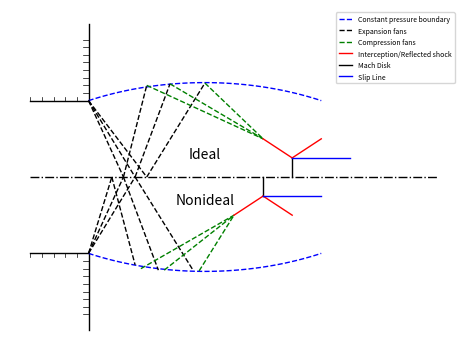

The script that saved this image:
import math
import numpy as np
from numpy import sin, cos, pi, linspace
import matplotlib.pyplot as plt
from matplotlib.ticker import FormatStrFormatter
from matplotlib.patches import Circle


"""
1. plot the nozzle wall and centerline
"""

lwh = 1
# Define the wall points

x = [0, 0.1, 0.1]
y = [0.2, 0.2, 0.4]

# Plot size settings
fig1 = plt.figure(dpi=300)
axes = fig1.add_axes([0.15, 0.15, 0.7, 0.7])  # size of figure

# Create the plot
axes.plot(x, y, 'k-',linewidth = lwh)

# # add  hash line along the wall

for x in [i * 0.02 for i in range(5)]:
    axes.plot([x, x], [0.2, 0.21], 'k-', linewidth = lwh/2)

for i in range(8):
    y = 0.22 + i * 0.02
    axes.plot([0.09, 0.1], [y, y], 'k-', linewidth = lwh/2)



# plot centerline 
axes.plot([0,0.7], [0,0], 'k-.', linewidth = lwh)

"""
2. plot the flow features
"""

# constant pressure boundary
# Define center and point on the circle
# Given data
center = np.array([0.3, -0.2])
point1 = np.array([0.1, 0.2])
point2 = np.array([0.5, 0.2])

# Calculate radius
radius = np.linalg.norm(point1 - center)

# Calculate angles of points relative to center
angle1 = np.arctan2(point1[1] - center[1], point1[0] - center[0])
angle2 = np.arctan2(point2[1] - center[1], point2[0] - center[0])


angles = np.linspace(angle1, angle2, 100)

# Calculate arc points
arc_x = center[0] + radius * np.cos(angles)
arc_y = center[1] + radius * np.sin(angles)

axes.plot(arc_x, arc_y, 'b--', linewidth=lwh, label='Constant pressure boundary')
# expansion fans

axes.plot([0.1,0.16], [0.2,0.0], 'k--', linewidth = lwh, label='Expansion fans')
axes.plot([0.1,0.18], [0.2,0.0], 'k--', linewidth = lwh)
axes.plot([0.1,0.20], [0.2,0.0], 'k--', linewidth = lwh)

# relected expansion fans
axes.plot([0.16,0.20], [0.0,0.240], 'k--', linewidth = lwh)
axes.plot([0.18,0.24], [0.0,0.244], 'k--', linewidth = lwh)
axes.plot([0.20,0.30], [0.0,0.246], 'k--', linewidth = lwh)


# compression fans

axes.plot([0.20,0.40], [0.240,0.10], 'g--', linewidth = lwh,label='Compression fans')
axes.plot([0.24,0.40], [0.244,0.10], 'g--', linewidth = lwh)
axes.plot([0.30,0.40], [0.246,0.10], 'g--', linewidth = lwh)



# # interception and reflected shock, Mach disk

axes.plot([0.40,0.45], [0.10,0.05], 'r', linewidth = lwh, label='Interception/Reflected shock')
axes.plot([0.45,0.45], [0.05,0.00], 'k', linewidth = lwh, label='Mach Disk')
axes.plot([0.45,0.50], [0.05,0.10], 'r', linewidth = lwh)

# slip line

axes.plot([0.45,0.55], [0.05,0.05], 'b', linewidth = lwh, label='Slip Line')



# # Labels 

plt.text(0.30, 0.05, 'Ideal',ha= 'center', size =10)


""""
3. plot the mirrow part
"""

# Mirror nozzle wall and hash lines (y -> -y)
x_wall = np.array([0, 0.1, 0.1])
y_wall = np.array([0.2, 0.2, 0.4])

axes.plot(x_wall, -y_wall, 'k-', linewidth=lwh)  # mirrored wall

# mirrored hash lines along the wall
for xh in [i * 0.02 for i in range(5)]:
    axes.plot([xh, xh], [-0.2, -0.21], 'k-', linewidth=lwh / 2)

for i in range(8):
    y_hash = 0.22 + i * 0.02
    axes.plot([0.09, 0.1], [-y_hash, -y_hash], 'k-', linewidth=lwh / 2)

# mirrored constant pressure boundary arc
axes.plot(arc_x, -arc_y, 'b--', linewidth=lwh)

# mirrored expansion fans
axes.plot([0.1, 0.14], [-0.2, -0.0], 'k--', linewidth=lwh)
axes.plot([0.1, 0.16], [-0.2, -0.0], 'k--', linewidth=lwh)
axes.plot([0.1, 0.18], [-0.2, -0.0], 'k--', linewidth=lwh)

# mirrored reflected expansion fans
axes.plot([0.14, 0.18], [-0.0, -0.23], 'k--', linewidth=lwh)
axes.plot([0.16, 0.22], [-0.0, -0.244], 'k--', linewidth=lwh)
axes.plot([0.18, 0.28], [-0.0, -0.245], 'k--', linewidth=lwh)

# # mirrored compression fans
axes.plot([0.19, 0.35], [-0.240, -0.10], 'g--', linewidth=lwh)
axes.plot([0.23, 0.35], [-0.244, -0.10], 'g--', linewidth=lwh)
axes.plot([0.29, 0.35], [-0.246, -0.10], 'g--', linewidth=lwh)

# # mirrored interception/reflected shock and Mach disk
axes.plot([0.35, 0.40], [-0.10, -0.05], 'r', linewidth=lwh)
axes.plot([0.40, 0.40], [-0.05, -0.00], 'k', linewidth=lwh)
axes.plot([0.40, 0.45], [-0.05, -0.10], 'r', linewidth=lwh)

# # mirrored slip line
axes.plot([0.40, 0.50], [-0.05, -0.05], 'b', linewidth=lwh)

# Optional: Add symmetric labels, adjust position as needed

plt.text(0.30, -0.07, 'Nonideal', ha='center', size=10)



# Set aspect ratio to 'equal' and box
# axes.set_aspect('equal', 'box')

# Turn off the axes
plt.axis('off')

axes.legend(loc=0, prop={'size': 5})

# Save the figure as a .eps file
fig1.savefig("geo_MR_nicfd.png")
